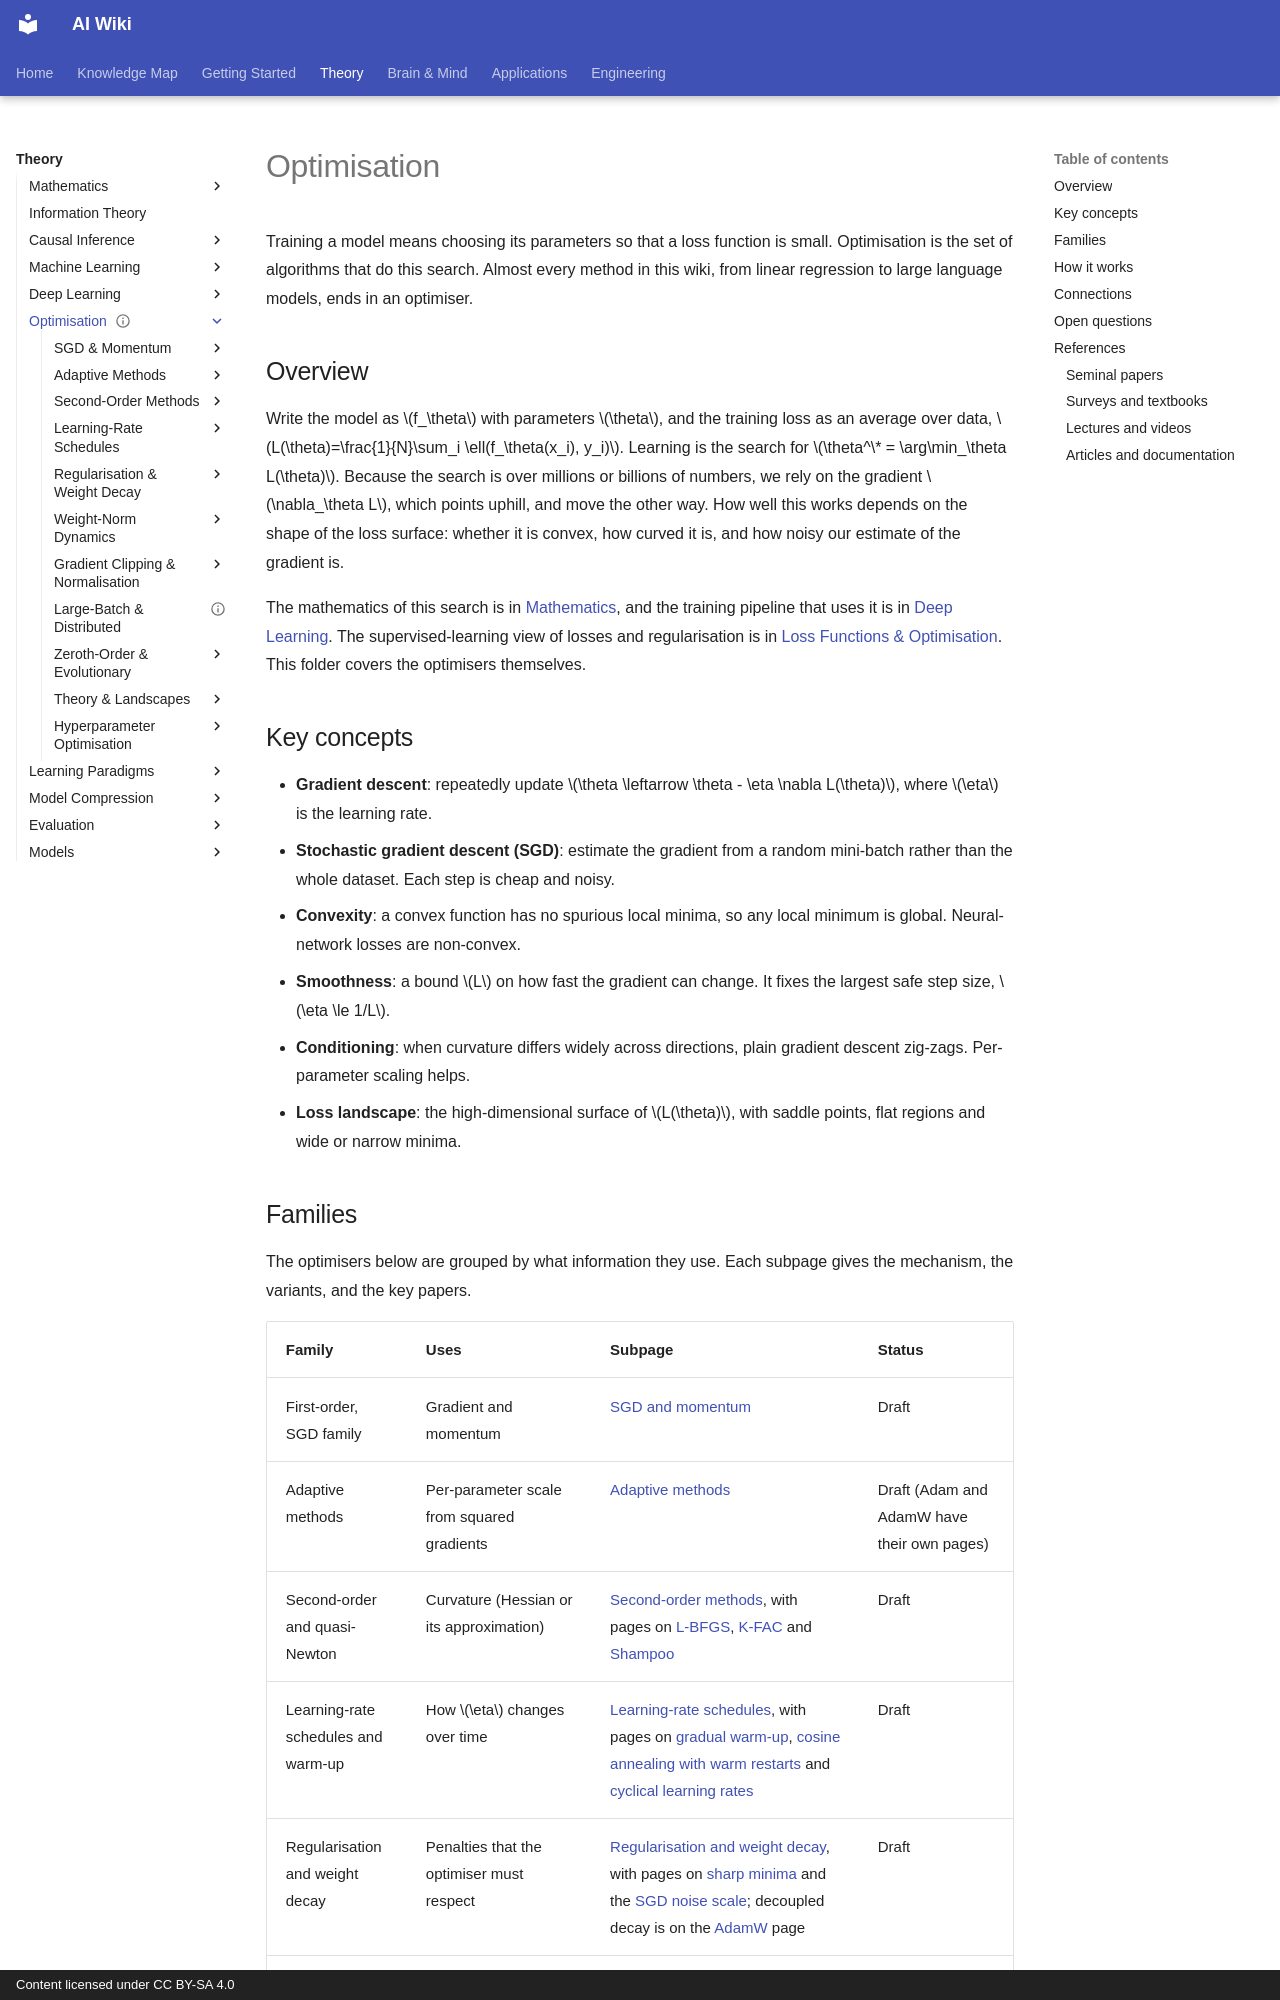

repository: zi-yue-1129/ai-wiki · page: theory/optimization/index.html · generator: mkdocs · copyright: Content licensed under CC BY-SA 4.0

---
status: draft
last_reviewed: 2026-10-28
related:
  - theory/math
  - theory/deep-learning
  - theory/paradigms/supervised/loss-functions-and-optimization
  - brain-mind/neuroai
tags:
  - optimization
  - gradient descent
aliases:
  - 最佳化
  - 優化
  - Optimisation
  - Optimization
  - 梯度下降
  - Gradient descent
---

# Optimisation

Training a model means choosing its parameters so that a loss function is small. Optimisation is the set of algorithms that do this search. Almost every method in this wiki, from linear regression to large language models, ends in an optimiser.

## Overview

Write the model as \(f_\theta\) with parameters \(\theta\), and the training loss as an average over data, \(L(\theta)=\frac{1}{N}\sum_i \ell(f_\theta(x_i), y_i)\). Learning is the search for \(\theta^\* = \arg\min_\theta L(\theta)\). Because the search is over millions or billions of numbers, we rely on the gradient \(\nabla_\theta L\), which points uphill, and move the other way. How well this works depends on the shape of the loss surface: whether it is convex, how curved it is, and how noisy our estimate of the gradient is.

The mathematics of this search is in [Mathematics](../math/index.md), and the training pipeline that uses it is in [Deep Learning](../deep-learning/index.md). The supervised-learning view of losses and regularisation is in [Loss Functions & Optimisation](../paradigms/supervised/loss-functions-and-optimization/index.md). This folder covers the optimisers themselves.

## Key concepts

- **Gradient descent**: repeatedly update \(\theta \leftarrow \theta - \eta \nabla L(\theta)\), where \(\eta\) is the learning rate.
- **Stochastic gradient descent (SGD)**: estimate the gradient from a random mini-batch rather than the whole dataset. Each step is cheap and noisy.
- **Convexity**: a convex function has no spurious local minima, so any local minimum is global. Neural-network losses are non-convex.
- **Smoothness**: a bound \(L\) on how fast the gradient can change. It fixes the largest safe step size, \(\eta \le 1/L\).
- **Conditioning**: when curvature differs widely across directions, plain gradient descent zig-zags. Per-parameter scaling helps.
- **Loss landscape**: the high-dimensional surface of \(L(\theta)\), with saddle points, flat regions and wide or narrow minima.
